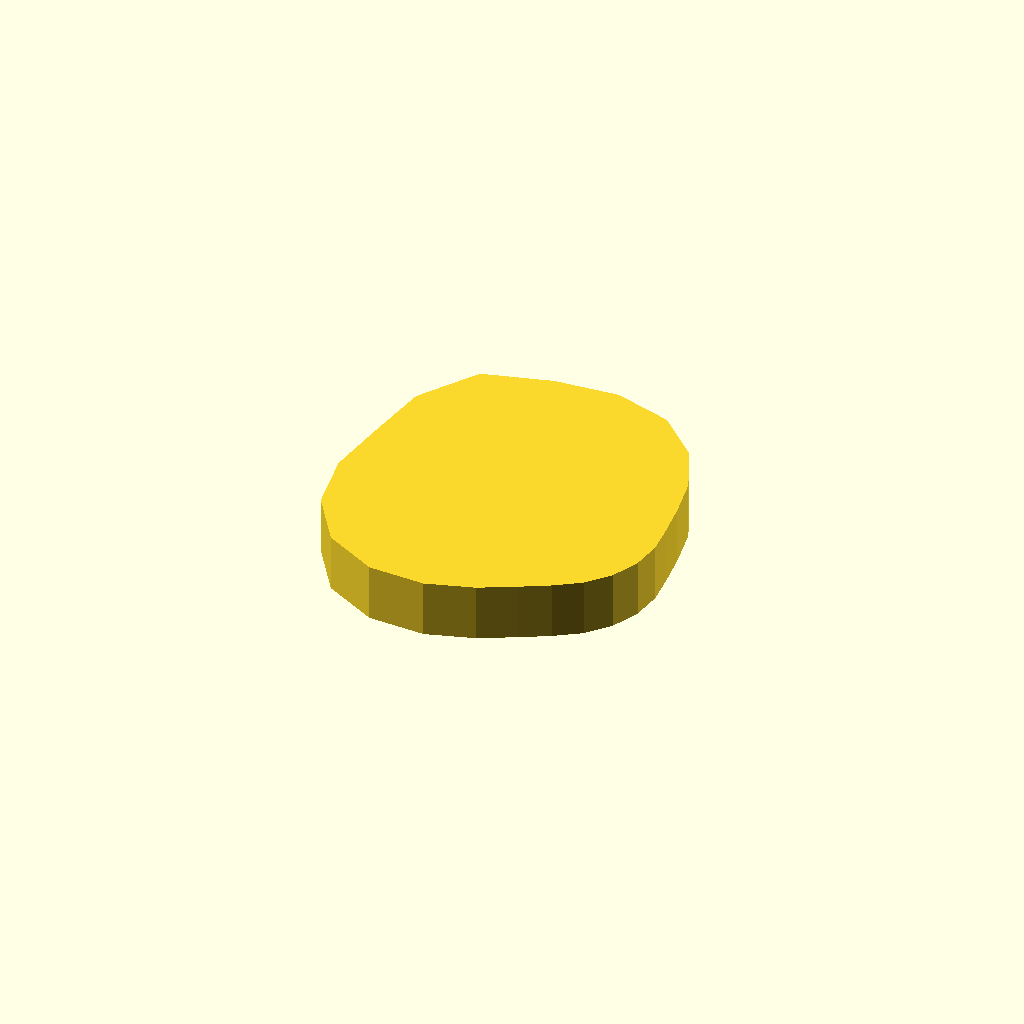
Cell 1 — every parameter at its default value.
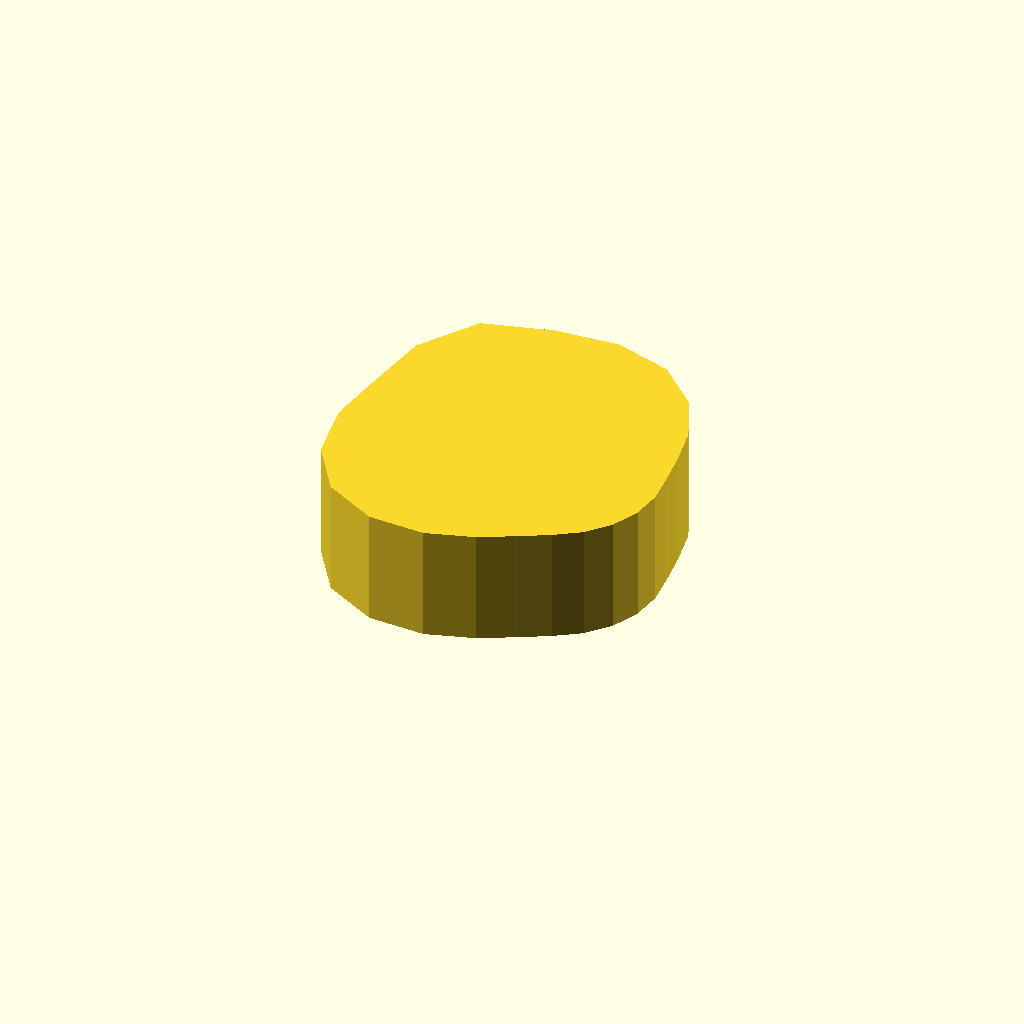
Cell 2: profile_height = 12 (everything else at default).
One fixed orthographic camera (rotation 55°, 0°, 25°; colour scheme Cornfield) for every cell.
The OpenSCAD source (optional_data/data/sketch1/camdiscs/part_0039.scad):
$fn = 32;

// ----------------------------------------------------------------------
// Cam disc: base radius 11.0 mm, lift 12.0 mm, 22 profile points
// ----------------------------------------------------------------------

// --- parameters (mm) ---
profile_height = 6;       // extrusion height
profile_points = 22;      // points of the closed outline

profile = [[34, 15.039], [33.715, 18.185], [33.272, 21.641], [32.466, 25.963], [30.256, 30.927], [25.894, 35.165], [19.837, 37.041], [13.183, 36.534], [6.062, 34.586], [2.034, 28.513], [0.917, 21.523], [0, 15.039], [1.092, 8.606], [4.67, 3.259], [10.2, 0.267], [16.132, 0], [21.055, 1.511], [24.675, 3.387], [27.594, 4.98], [30.203, 6.726], [32.254, 9.092], [33.554, 11.94]];  // single closed polygon, 22 points, counter clockwise

// --- the one profile operation ---
linear_extrude(height = profile_height) polygon(points = profile);
Customizer parameters (derived from the source; name, type, default, range or options):
profile_height: number, default 6
profile_points: number, default 22
